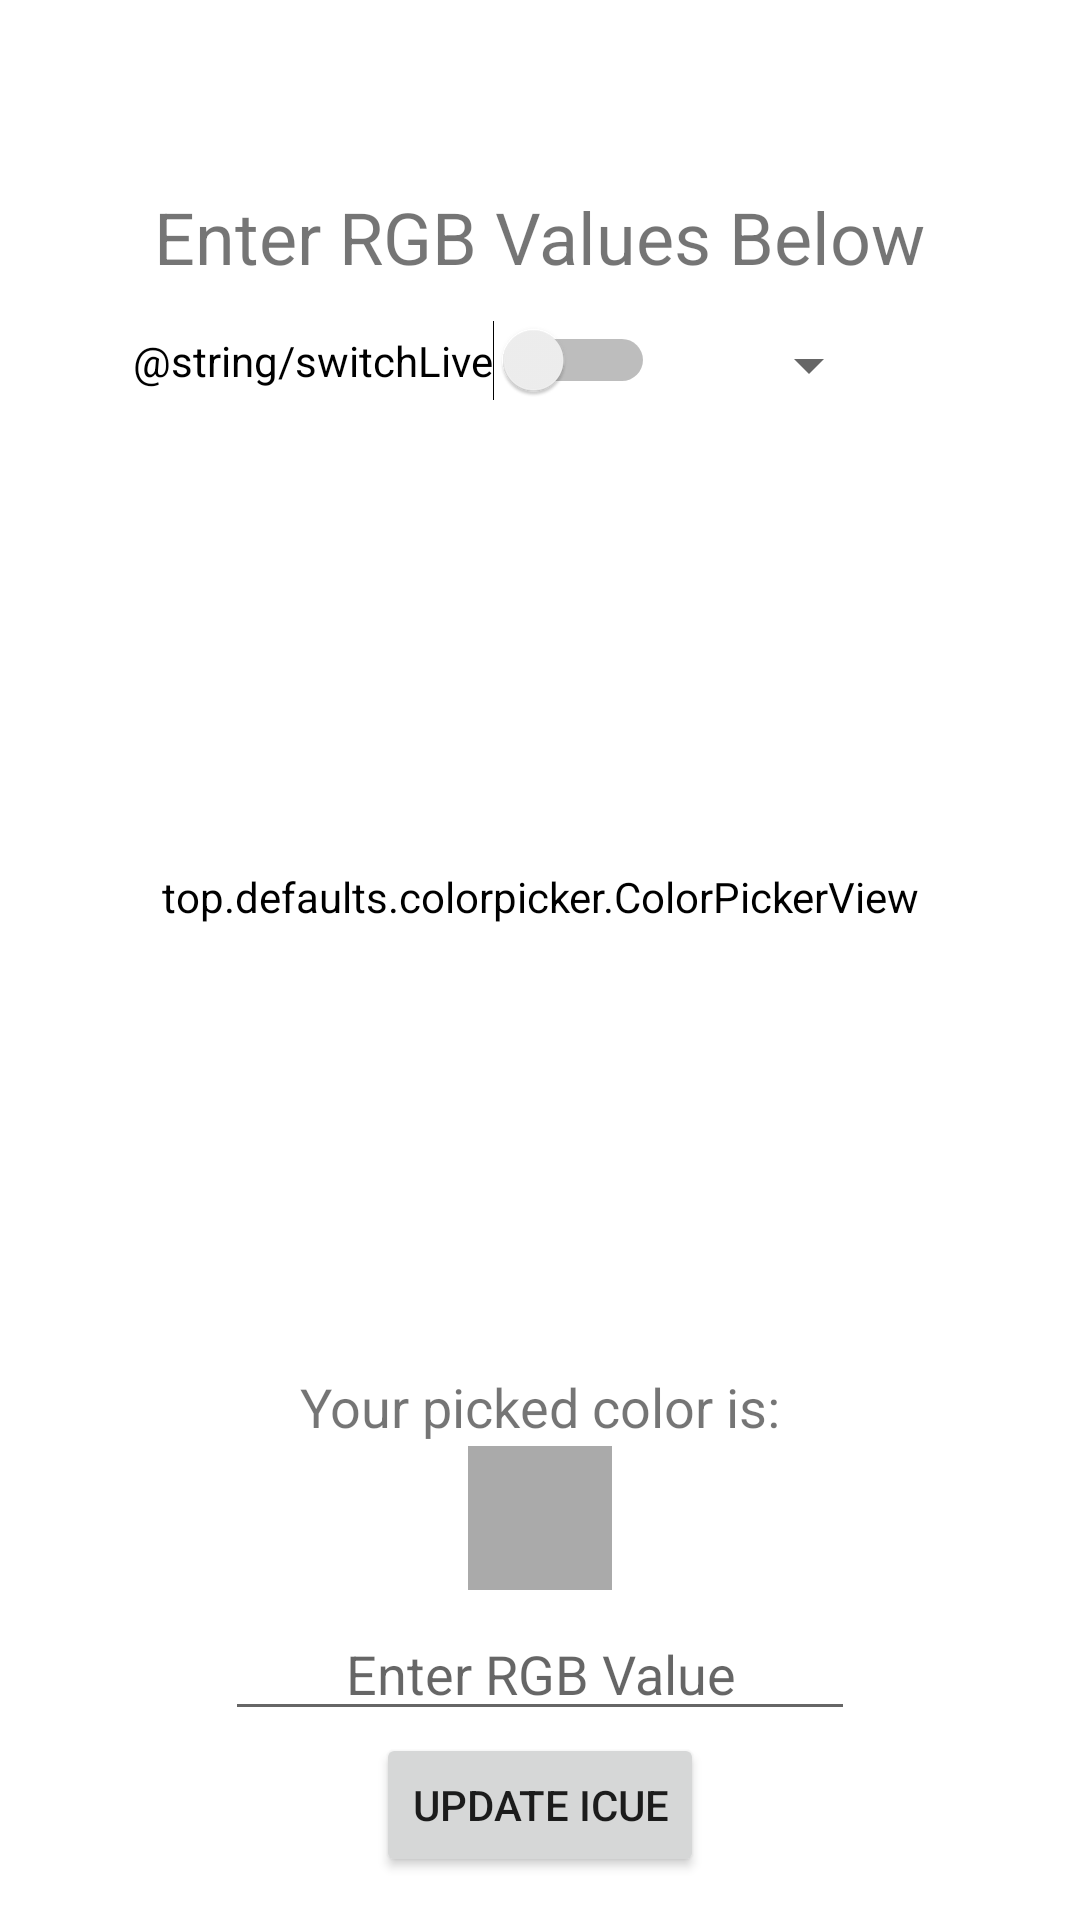

Android layout source for this screen:
<!-- AndroidManifest.xml: application theme Theme.ICuePyPhone -->
<!-- res/layout/activity_main.xml -->
<?xml version="1.0" encoding="utf-8"?>
<androidx.constraintlayout.widget.ConstraintLayout xmlns:android="http://schemas.android.com/apk/res/android"
    xmlns:app="http://schemas.android.com/apk/res-auto"
    xmlns:tools="http://schemas.android.com/tools"
    android:layout_width="match_parent"
    android:layout_height="match_parent"
    tools:context=".MainActivity">

    <Button
        android:id="@+id/button_UpdateiCUE"
        android:layout_width="wrap_content"
        android:layout_height="wrap_content"
        android:text="@string/button_UpdateiCUE"
        app:layout_constraintBottom_toBottomOf="parent"
        app:layout_constraintEnd_toEndOf="parent"
        app:layout_constraintHorizontal_bias="0.5"
        app:layout_constraintStart_toStartOf="parent"
        app:layout_constraintTop_toTopOf="parent"
        app:layout_constraintVertical_bias="0.976" />

    <TextView
        android:id="@+id/textViewInstructions"
        android:layout_width="wrap_content"
        android:layout_height="wrap_content"
        android:text="@string/testView_instructions"
        android:textSize="24sp"
        app:layout_constraintBottom_toBottomOf="parent"
        app:layout_constraintEnd_toEndOf="parent"
        app:layout_constraintHorizontal_bias="0.5"
        app:layout_constraintStart_toStartOf="parent"
        app:layout_constraintTop_toTopOf="parent"
        app:layout_constraintVertical_bias="0.103" />

    <EditText
        android:id="@+id/inputRGBVal"
        android:layout_width="wrap_content"
        android:layout_height="wrap_content"
        android:ems="10"
        android:hint="@string/hint_RGBValInput"
        android:inputType="number|text"
        android:textAlignment="center"
        app:layout_constraintBottom_toBottomOf="parent"
        app:layout_constraintEnd_toEndOf="parent"
        app:layout_constraintHorizontal_bias="0.5"
        app:layout_constraintStart_toStartOf="parent"
        app:layout_constraintTop_toTopOf="parent"
        app:layout_constraintVertical_bias="0.895" />

    

    <Spinner
        android:id="@+id/commands_spinner"
        android:layout_width="wrap_content"
        android:layout_height="wrap_content"
        app:layout_constraintBottom_toBottomOf="parent"
        app:layout_constraintEnd_toEndOf="parent"
        app:layout_constraintHorizontal_bias="0.787"
        app:layout_constraintStart_toStartOf="parent"
        app:layout_constraintTop_toTopOf="parent"
        app:layout_constraintVertical_bias="0.178" />

    <TextView
        android:id="@+id/textView"
        android:layout_width="wrap_content"
        android:layout_height="wrap_content"
        android:layout_gravity="center"
        android:text="@string/textViewPickedColor"
        android:textSize="18sp"
        app:layout_constraintBottom_toBottomOf="parent"
        app:layout_constraintEnd_toEndOf="parent"
        app:layout_constraintHorizontal_bias="0.5"
        app:layout_constraintStart_toStartOf="parent"
        app:layout_constraintTop_toTopOf="parent"
        app:layout_constraintVertical_bias="0.742" />

    <View
        android:id="@+id/preview_selected_color"
        android:layout_width="48dp"
        android:layout_height="48dp"
        android:layout_gravity="center"
        android:background="@android:color/darker_gray"
        app:layout_constraintBottom_toBottomOf="parent"
        app:layout_constraintEnd_toEndOf="parent"
        app:layout_constraintHorizontal_bias="0.5"
        app:layout_constraintStart_toStartOf="parent"
        app:layout_constraintTop_toTopOf="parent"
        app:layout_constraintVertical_bias="0.814" />

    <top.defaults.colorpicker.ColorPickerView
        android:id="@+id/colorPicker"
        android:layout_width="301dp"
        android:layout_height="345dp"
        android:backgroundTint="#00FFFFFF"
        app:enableAlpha="false"
        app:enableBrightness="true"
        app:layout_constraintBottom_toBottomOf="parent"
        app:layout_constraintEnd_toEndOf="parent"
        app:layout_constraintHorizontal_bias="0.5"
        app:layout_constraintStart_toStartOf="parent"
        app:layout_constraintTop_toTopOf="parent"
        app:layout_constraintVertical_bias="0.428"
        app:onlyUpdateOnTouchEventUp="false" />

    <Switch
        android:id="@+id/switchLive"
        android:layout_width="wrap_content"
        android:layout_height="wrap_content"
        android:text="@string/switchLive"
        app:layout_constraintBottom_toBottomOf="parent"
        app:layout_constraintEnd_toEndOf="parent"
        app:layout_constraintHorizontal_bias="0.238"
        app:layout_constraintStart_toStartOf="parent"
        app:layout_constraintTop_toTopOf="parent"
        app:layout_constraintVertical_bias="0.174" />

</androidx.constraintlayout.widget.ConstraintLayout>
<!-- resources referenced by this layout -->
<resources>
  <string name="button_UpdateiCUE">Update iCUE</string>
  <string name="hint_RGBValInput">Enter RGB Value</string>
  <string name="testView_instructions">Enter RGB Values Below</string>
  <string name="textViewPickedColor">Your picked color is:</string>
  <style name="Theme.ICuePyPhone" parent="Theme.MaterialComponents.DayNight.DarkActionBar">
          
          <item name="colorPrimary">@color/purple_500</item>
          <item name="colorPrimaryVariant">@color/purple_700</item>
          <item name="colorOnPrimary">@color/white</item>
          
          <item name="colorSecondary">@color/teal_200</item>
          <item name="colorSecondaryVariant">@color/teal_700</item>
          <item name="colorOnSecondary">@color/black</item>
          
          <item name="android:statusBarColor" tools:targetApi="l">?attr/colorPrimaryVariant</item>
          
      </style>
  <!-- not gathered from this repository: default colours our renderer supplied (Android Studio template values) -->
  <color name="purple_500">#FF6200EE</color>
  <color name="purple_700">#FF3700B3</color>
  <color name="teal_200">#FF03DAC5</color>
  <color name="teal_700">#FF018786</color>
  <color name="black">#FF000000</color>
  <color name="white">#FFFFFFFF</color>
</resources>
